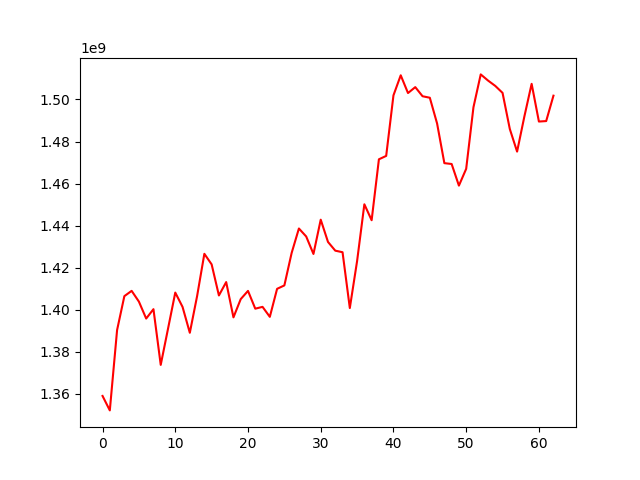

Values plotted in this chart, from the file beside it:
, 0
0, 1359010599
1, 1352138847
2, 1390357112
3, 1406476948
4, 1408989260
5, 1403867883
6, 1395816332
7, 1400279847
8, 1373791734
9, 1390934117
10, 1408165256
11, 1401360457
12, 1389051898
13, 1406469441
14, 1426604833
15, 1421584067
16, 1406799896
17, 1413160619
18, 1396385943
19, 1405063488
20, 1408967960
21, 1400518401
22, 1401376657
23, 1396630569
24, 1409951926
25, 1411577903
26, 1427007071
27, 1438642690
28, 1434855675
29, 1426538534
30, 1442835554
31, 1432246078
32, 1428104530
33, 1427360700
34, 1400818199
35, 1423139534
36, 1450155557
37, 1442578703
38, 1471550706
39, 1473166372
40, 1501955850
41, 1511500681
42, 1503058086
43, 1505873169
44, 1501543748
45, 1500828334
46, 1488582370
47, 1469719781
48, 1469320523
49, 1459037421
50, 1467026403
51, 1496297478
52, 1511928162
53, 1509015950
54, 1506449497
55, 1503142754
56, 1485951965
57, 1475213130
58, 1491893909
59, 1507443781
... 3 more rows
